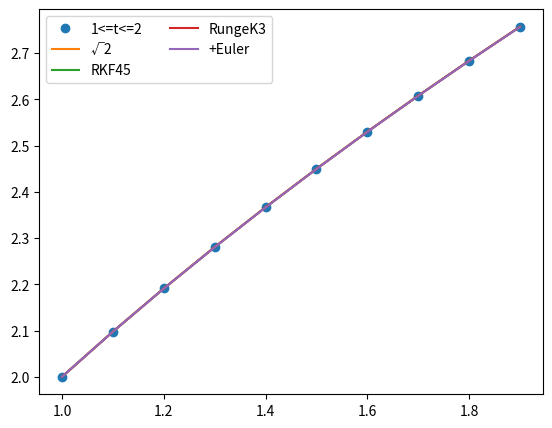
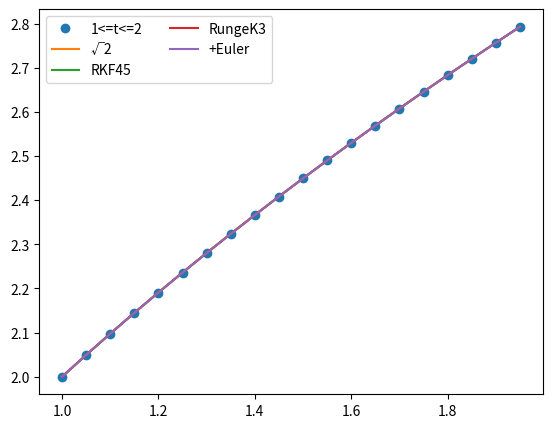
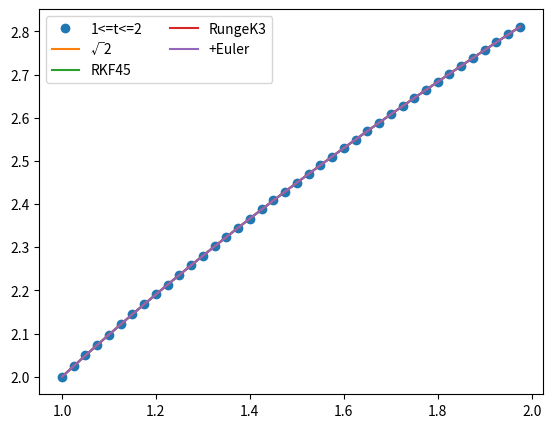
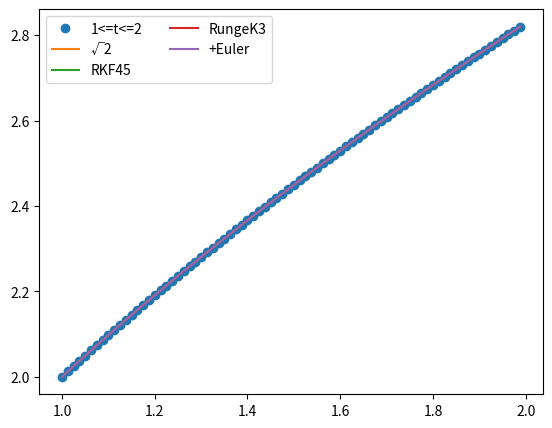

The script that saved these images, in order:
import numpy as np
from matplotlib import pyplot as plot
from scipy import integrate
# Pick points of `function` at interval `[a, b]` with `step`
def pick_step(function, a, b, step):
    x = np.arange(a, b, step)
    y = function(x)
    return x, y
# Method Adams 3th??
# def adam(f, T, X0):
#     X = np.zeros((len(T), len(X0)))
#     X[0] = X0
#
#     h = T[1] - T[0]
#
#     Xk_1 = X[0] - 1 * h * f(T[0], X[0])
#     Xk_2 = X[0] - 2 * h * f(T[0], X[0])
#     X[0] = Xk_1 + (h / 12) * (5 * f(T[0], X[0]) + 8 * f(T[-1], Xk_1) - f(T[-2], Xk_2))
#     X[1] = Xk_1 + (h / 12) * (5 * f(T[1], X[1]) + 8 * f(T[0], X[0]) - f(T[-1], Xk_1))
#     for it in range(2, len(T)):
#         X[it] = X[it - 1] + (h / 12) * (5 * f(T[it], X[it]) + 8 * f(T[it - 1], X[it - 1]) - f(T[it - 2], X[it - 2]))
#     return X[:, 0]
# RKF45
def rkf45(f, t, x0):
    r = (integrate.ode(f)
         .set_integrator('dopri5', atol=0.001)
         .set_initial_value(x0, t[0]))
    x = np.zeros((len(t), len(x0)))
    x[0] = x0
    for i in range(1, len(t)):
        x[i] = r.integrate(t[i])
        # if not r.successful():
        #     raise RuntimeError("Error")
    return x[:, 0]
# Method Runge-Kutta 3th order
def runge_kutta3(f, t, x0):
    x = np.zeros((len(t), len(x0)))
    x[0] = x0
    h = t[1] - t[0]
    for i in range(1, len(t)):
        k1 = h * f(t[i - 1], x[i - 1])
        k2 = h * f(t[i - 1] + h / 2, x[i - 1] + k1 / 2)
        k3 = h * f(t[i - 1] + h, x[i - 1] - k1 + 2 * k2)
        x[i] = x[i - 1] + (k1 + 4 * k2 + k3) / 6
    return x[:, 0]
# Advanced method of Euler
def advanced_euler(f, t, x0):
    x = np.zeros((len(t), len(x0)))
    x[0] = x0
    h = t[1] - t[0]
    for i in range(1, len(t)):
        approximation = f(t[i - 1], x[i - 1])
        x[i] = x[i - 1] + h * f(t[i - 1] + h / 2, x[i - 1] + h / 2 * approximation)
    return x[:, 0]
# differential 2nd order
def f(t, x):
    dx = np.zeros(x.shape)
    dx[0] = x[1]
    dx[1] = (-1) * dx[0] / (2 * t)
    return dx
# Exact solution in 2*sqrt(t)
def y(t):
    return 2 * np.sqrt(t)
# Exploration of the given task with `step` try
def exploring_with(step):
    # Interval [a, b]
    a = 1
    b = 2
    # Initial conditions
    x0 = np.array([2, 1])
    # Used methods
    t, X_original = pick_step(y, a, b, step)
    X_rkf45 = rkf45(f, t, x0)
    X_runge_kutta3 = runge_kutta3(f, t, x0)
    X_euler = advanced_euler(f, t, x0)
    # Graphs
    fig, ax = plot.subplots(figsize=(6.5, 5))
    ax.plot(t, y(t), 'o', label='1<=t<=2')
    ax.plot(t, y(t), label='√2')
    ax.plot(t, X_rkf45, label='RKF45')
    ax.plot(t, X_runge_kutta3, label='RungeK3')
    ax.plot(t, X_euler, label='+Euler')
    ax.legend(loc='upper left', ncol=2)
    plot.show()
    # Compute tolerances of every method of each point
    ltol_of_rkf45 = abs(X_rkf45 - X_original)
    ltol_of_runge3 = abs(X_runge_kutta3 - X_original)
    ltol_of_euler = abs(X_euler - X_original)
    # methods = ('RKF45', 'Runge-Kutta 3', '+Euler')
    # for i in range(len(methods)):
    #     print('Local tolerance of {}'.format(methods[i]), ltol_of)
    print('Local tolerance of RKF45:', ltol_of_rkf45[1])
    print('Local tolerance of Runge-Kutta 3:', ltol_of_runge3[1])
    print('Local tolerance of Euler:', ltol_of_euler[1])
    print('Global tolerance of RKF45:', ltol_of_rkf45.sum())
    print('Global tolerance of Runge-Kutta 3:', ltol_of_runge3.sum())
    print('Global tolerance of Euler:', ltol_of_euler.sum())
    print('h={}^3 is about:'.format(step), step ** 3)
    print('\t\tValues of each method of t points (inclusive):')
    print(' t\t\ty(t)\t\t\tRKF45\t\tRunge Kutta 3\t\t+Euler')
    for i in range(1, len(t)):
        print('{:0.1f}\t{:0.10f}\t{:0.10f}\t{:0.10f}\t{:0.10f}'.format(t[i], X_original[i], X_rkf45[i], X_runge_kutta3[i], X_euler[i]))
    print()
# Exploring with different step
exploring_with(step=0.1)
exploring_with(step=0.05)
exploring_with(step=0.025)
exploring_with(step=0.0125)
